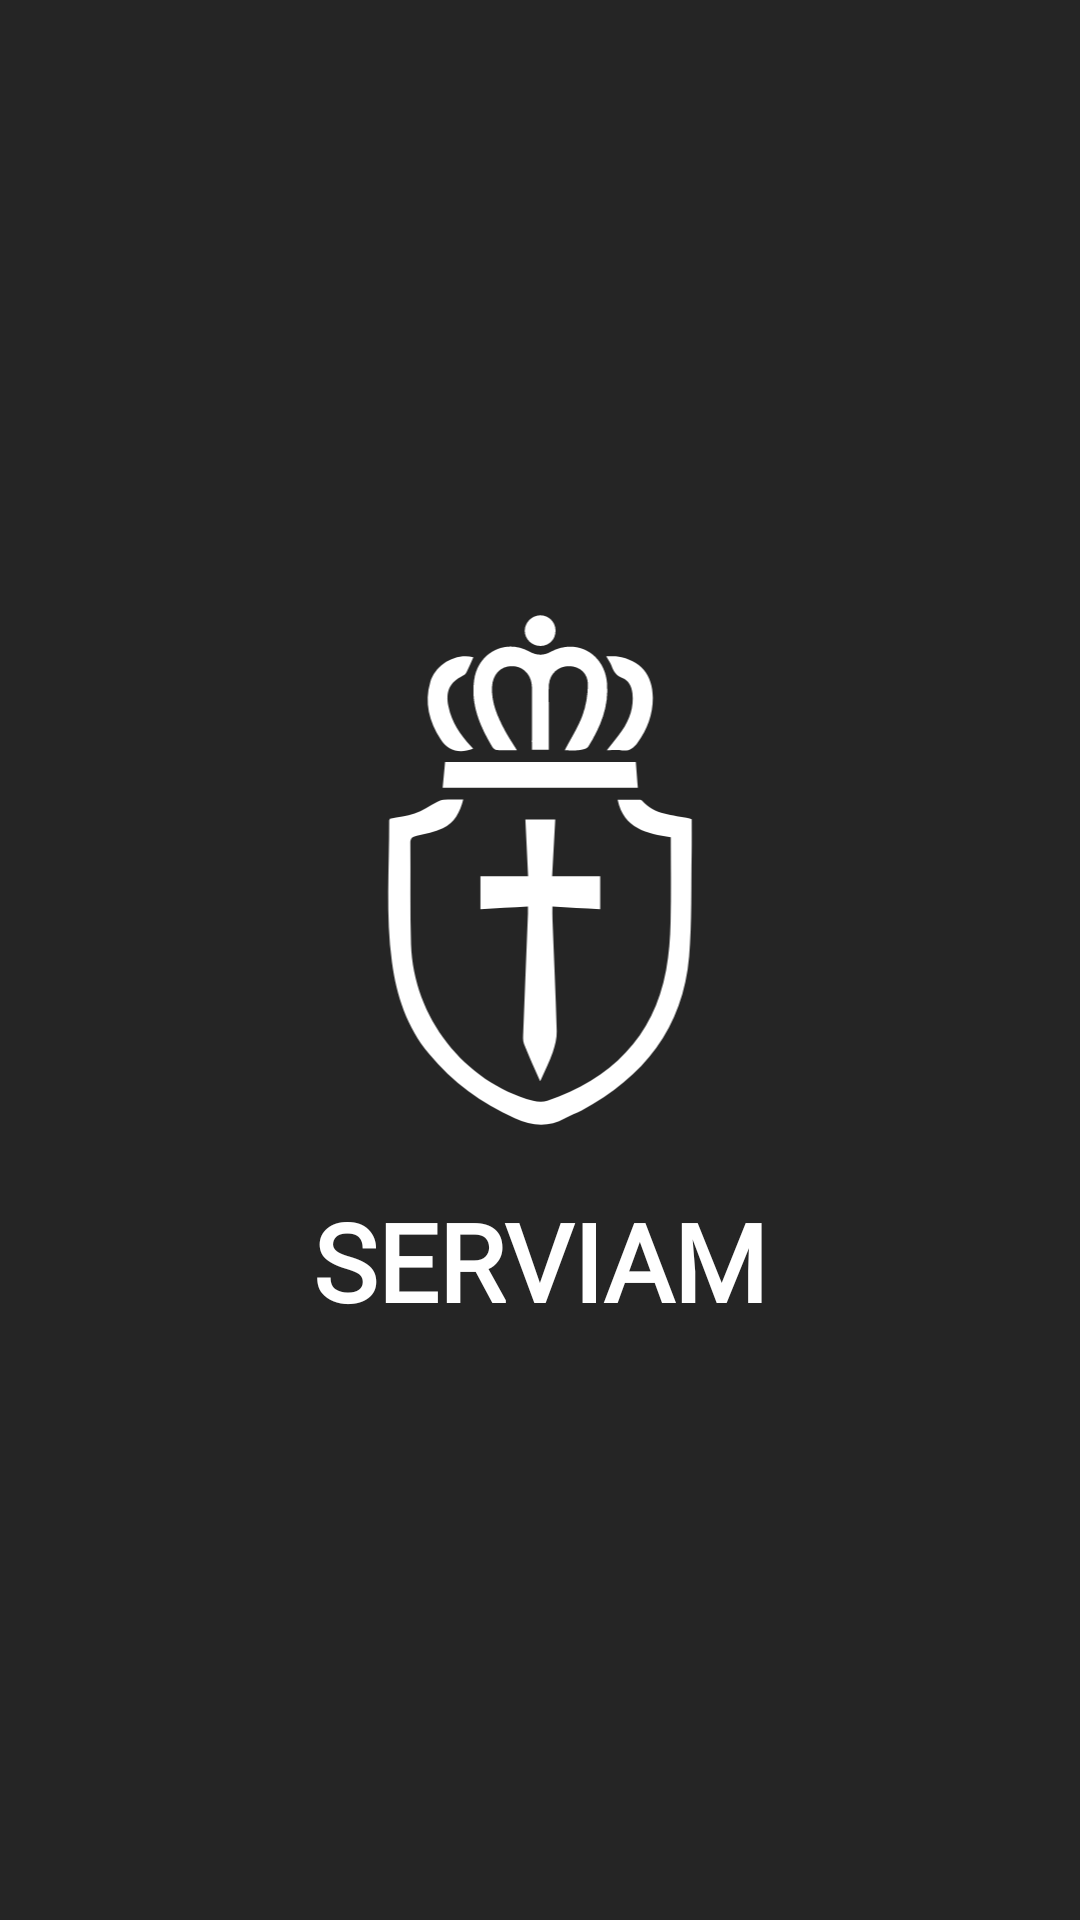

This screen was rendered from an Android layout file. Write that file and the resources it references.
<!-- AndroidManifest.xml: application theme Theme.ServiamApp -->
<!-- res/layout/activity_splash.xml -->
<?xml version="1.0" encoding="utf-8"?>
<androidx.constraintlayout.widget.ConstraintLayout xmlns:android="http://schemas.android.com/apk/res/android"
    xmlns:app="http://schemas.android.com/apk/res-auto"
    android:layout_width="match_parent"
    android:layout_height="match_parent"
    android:background="#252525">

    <ImageView
        android:id="@+id/logoSplash"
        android:layout_width="180dp"
        android:layout_height="180dp"
        android:src="@drawable/logo_serviam"
        android:scaleType="fitCenter"
        app:layout_constraintTop_toTopOf="parent"
        app:layout_constraintStart_toStartOf="parent"
        app:layout_constraintEnd_toEndOf="parent"
        android:layout_marginTop="200dp"
        android:contentDescription="Serviam Logo" />

    <TextView
        android:id="@+id/textSplash"
        android:layout_width="wrap_content"
        android:layout_height="wrap_content"
        android:text="@string/serviam"
        android:textColor="@color/blanco"
        android:textSize="36sp"
        android:fontFamily="@font/montserrat"
        android:textStyle="bold"
        android:layout_marginTop="16dp"
        app:layout_constraintTop_toBottomOf="@id/logoSplash"
        app:layout_constraintStart_toStartOf="parent"
        app:layout_constraintEnd_toEndOf="parent" />

</androidx.constraintlayout.widget.ConstraintLayout>
<!-- resources referenced by this layout -->
<resources>
  <color name="blanco">#FFFFFF</color>
  <!-- drawable logo_serviam: vector/xml drawable (drawable, 4025 chars, omitted) -->
  <string name="serviam">SERVIAM</string>
  <style name="Theme.ServiamApp" parent="Base.Theme.ServiamApp" />
  <style name="Base.Theme.ServiamApp" parent="Theme.Material3.DayNight.NoActionBar">
          
          
      </style>
</resources>
